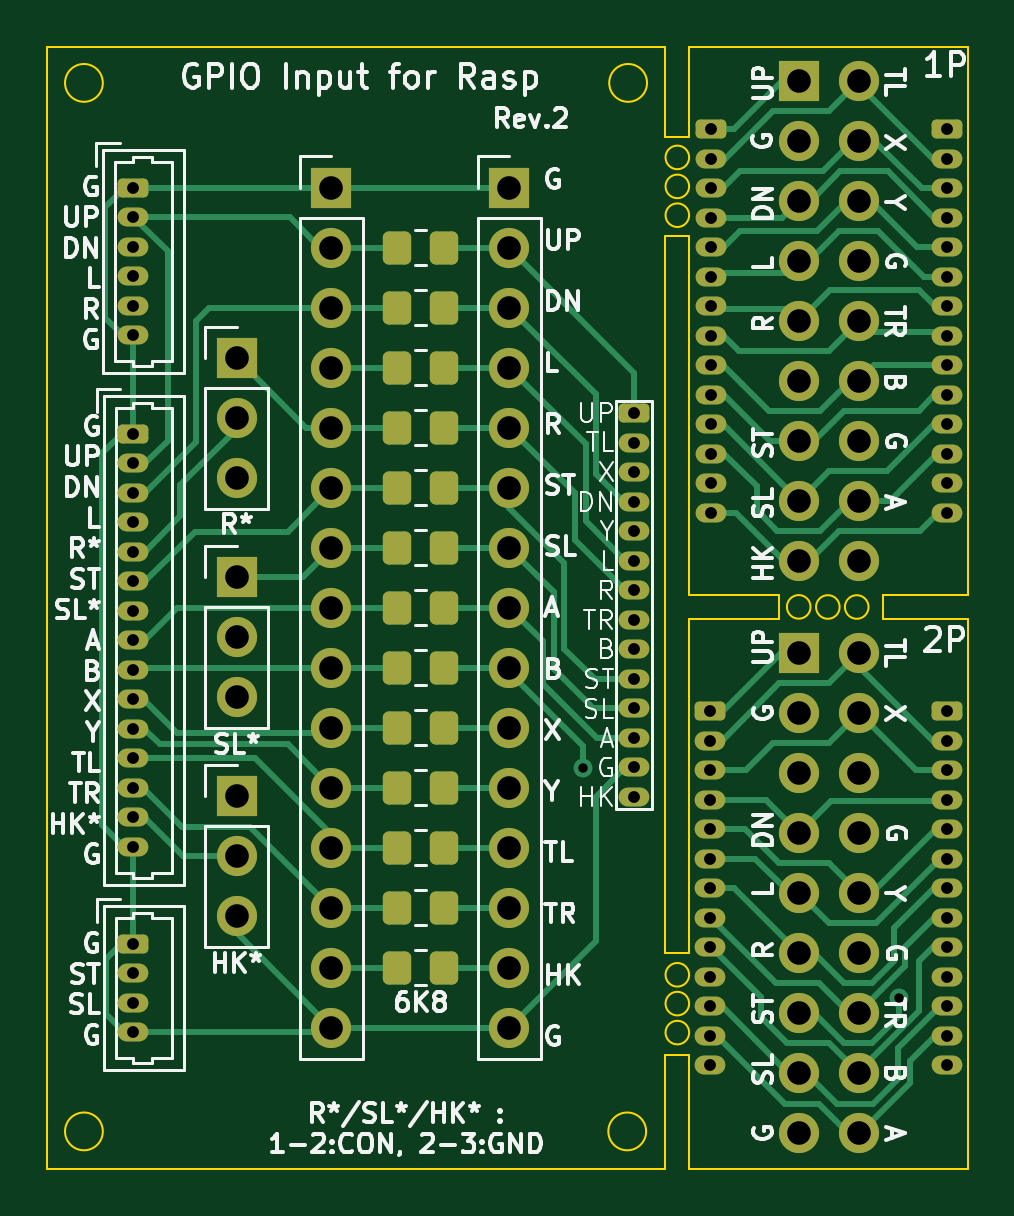
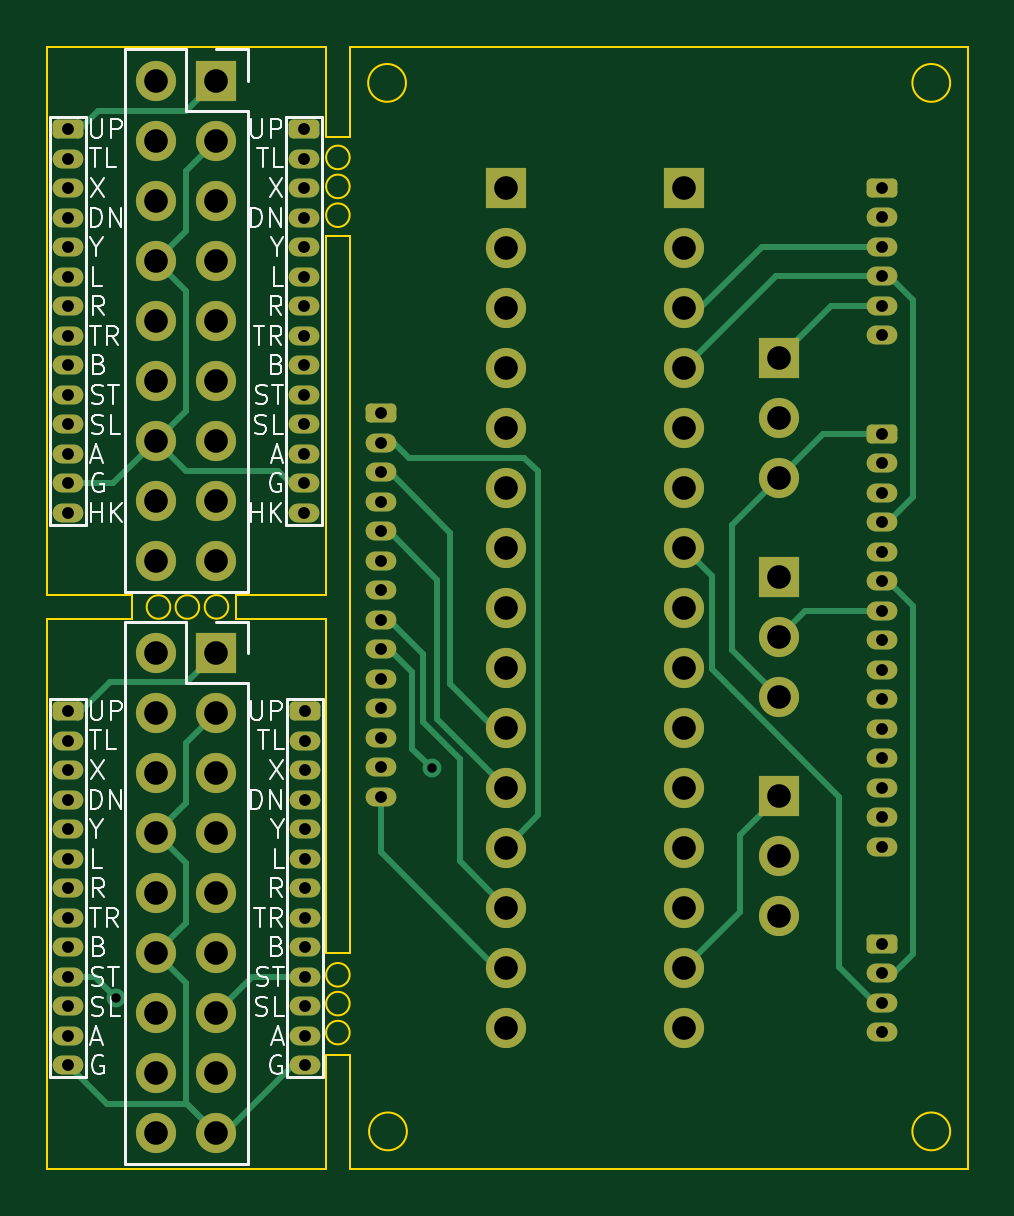
Circuit board: 11 layer files. Board 39.0 x 47.5 mm.
- bottom_copper: joystick_gpio_input-B_Cu.gbr (17166 bytes)
- bottom_mask: joystick_gpio_input-B_Mask.gbr (5688 bytes)
- paste: joystick_gpio_input-B_Paste.gbr (484 bytes)
- bottom_silk: joystick_gpio_input-B_Silkscreen.gbr (36071 bytes)
- outline: joystick_gpio_input-Edge_Cuts.gbr (2073 bytes)
- top_copper: joystick_gpio_input-F_Cu.gbr (29927 bytes)
- top_mask: joystick_gpio_input-F_Mask.gbr (6697 bytes)
- paste: joystick_gpio_input-F_Paste.gbr (2032 bytes)
- top_silk: joystick_gpio_input-F_Silkscreen.gbr (86149 bytes)
- drill: joystick_gpio_input-NPTH.drl (281 bytes)
- drill: joystick_gpio_input-PTH.drl (3130 bytes)

=== bottom_copper: joystick_gpio_input-B_Cu.gbr (17166 bytes, source omitted) ===
=== bottom_mask: joystick_gpio_input-B_Mask.gbr ===
%TF.GenerationSoftware,KiCad,Pcbnew,7.0.1*%
%TF.CreationDate,2023-03-26T20:19:22+09:00*%
%TF.ProjectId,joystick_gpio_input,6a6f7973-7469-4636-9b5f-6770696f5f69,2*%
%TF.SameCoordinates,PX78649acPY7936aa0*%
%TF.FileFunction,Soldermask,Bot*%
%TF.FilePolarity,Negative*%
%FSLAX46Y46*%
G04 Gerber Fmt 4.6, Leading zero omitted, Abs format (unit mm)*
G04 Created by KiCad (PCBNEW 7.0.1) date 2023-03-26 20:19:22*
%MOMM*%
%LPD*%
G01*
G04 APERTURE LIST*
G04 Aperture macros list*
%AMRoundRect*
0 Rectangle with rounded corners*
0 $1 Rounding radius*
0 $2 $3 $4 $5 $6 $7 $8 $9 X,Y pos of 4 corners*
0 Add a 4 corners polygon primitive as box body*
4,1,4,$2,$3,$4,$5,$6,$7,$8,$9,$2,$3,0*
0 Add four circle primitives for the rounded corners*
1,1,$1+$1,$2,$3*
1,1,$1+$1,$4,$5*
1,1,$1+$1,$6,$7*
1,1,$1+$1,$8,$9*
0 Add four rect primitives between the rounded corners*
20,1,$1+$1,$2,$3,$4,$5,0*
20,1,$1+$1,$4,$5,$6,$7,0*
20,1,$1+$1,$6,$7,$8,$9,0*
20,1,$1+$1,$8,$9,$2,$3,0*%
G04 Aperture macros list end*
%ADD10RoundRect,0.200000X-0.450000X0.200000X-0.450000X-0.200000X0.450000X-0.200000X0.450000X0.200000X0*%
%ADD11O,1.300000X0.800000*%
%ADD12R,1.700000X1.700000*%
%ADD13O,1.700000X1.700000*%
G04 APERTURE END LIST*
D10*
%TO.C,J5*%
X24850004Y31981800D03*
D11*
X24850004Y30731800D03*
X24850004Y29481800D03*
X24850004Y28231800D03*
X24850004Y26981800D03*
X24850004Y25731800D03*
X24850004Y24481800D03*
X24850004Y23231800D03*
X24850004Y21981800D03*
X24850004Y20731800D03*
X24850004Y19481800D03*
X24850004Y18231800D03*
X24850004Y16981800D03*
X24850004Y15731800D03*
%TD*%
D12*
%TO.C,JP3*%
X8009804Y15773400D03*
D13*
X8009804Y13233400D03*
X8009804Y10693400D03*
%TD*%
D10*
%TO.C,J1*%
X3615604Y41529000D03*
D11*
X3615604Y40279000D03*
X3615604Y39029000D03*
X3615604Y37779000D03*
X3615604Y36529000D03*
X3615604Y35279000D03*
%TD*%
D12*
%TO.C,J12*%
X12023004Y41529000D03*
D13*
X12023004Y38989000D03*
X12023004Y36449000D03*
X12023004Y33909000D03*
X12023004Y31369000D03*
X12023004Y28829000D03*
X12023004Y26289000D03*
X12023004Y23749000D03*
X12023004Y21209000D03*
X12023004Y18669000D03*
X12023004Y16129000D03*
X12023004Y13589000D03*
X12023004Y11049000D03*
X12023004Y8509000D03*
X12023004Y5969000D03*
%TD*%
D10*
%TO.C,J3*%
X3641004Y31115000D03*
D11*
X3641004Y29865000D03*
X3641004Y28615000D03*
X3641004Y27365000D03*
X3641004Y26115000D03*
X3641004Y24865000D03*
X3641004Y23615000D03*
X3641004Y22365000D03*
X3641004Y21115000D03*
X3641004Y19865000D03*
X3641004Y18615000D03*
X3641004Y17365000D03*
X3641004Y16115000D03*
X3641004Y14865000D03*
X3641004Y13615000D03*
%TD*%
D12*
%TO.C,JP1*%
X8009804Y34315400D03*
D13*
X8009804Y31775400D03*
X8009804Y29235400D03*
%TD*%
D12*
%TO.C,J4*%
X19561155Y41529000D03*
D13*
X19561155Y38989000D03*
X19561155Y36449000D03*
X19561155Y33909000D03*
X19561155Y31369000D03*
X19561155Y28829000D03*
X19561155Y26289000D03*
X19561155Y23749000D03*
X19561155Y21209000D03*
X19561155Y18669000D03*
X19561155Y16129000D03*
X19561155Y13589000D03*
X19561155Y11049000D03*
X19561155Y8509000D03*
X19561155Y5969000D03*
%TD*%
D12*
%TO.C,JP2*%
X8009804Y25044400D03*
D13*
X8009804Y22504400D03*
X8009804Y19964400D03*
%TD*%
D10*
%TO.C,J2*%
X3641004Y9525000D03*
D11*
X3641004Y8275000D03*
X3641004Y7025000D03*
X3641004Y5775000D03*
%TD*%
D10*
%TO.C,J9*%
X38071404Y19369800D03*
D11*
X38071404Y18119800D03*
X38071404Y16869800D03*
X38071404Y15619800D03*
X38071404Y14369800D03*
X38071404Y13119800D03*
X38071404Y11869800D03*
X38071404Y10619800D03*
X38071404Y9369800D03*
X38071404Y8119800D03*
X38071404Y6869800D03*
X38071404Y5619800D03*
X38071404Y4369800D03*
%TD*%
D10*
%TO.C,J11*%
X28063804Y19369800D03*
D11*
X28063804Y18119800D03*
X28063804Y16869800D03*
X28063804Y15619800D03*
X28063804Y14369800D03*
X28063804Y13119800D03*
X28063804Y11869800D03*
X28063804Y10619800D03*
X28063804Y9369800D03*
X28063804Y8119800D03*
X28063804Y6869800D03*
X28063804Y5619800D03*
X28063804Y4369800D03*
%TD*%
D12*
%TO.C,J7*%
X31818004Y21823600D03*
D13*
X34358004Y21823600D03*
X31818004Y19283600D03*
X34358004Y19283600D03*
X31818004Y16743600D03*
X34358004Y16743600D03*
X31818004Y14203600D03*
X34358004Y14203600D03*
X31818004Y11663600D03*
X34358004Y11663600D03*
X31818004Y9123600D03*
X34358004Y9123600D03*
X31818004Y6583600D03*
X34358004Y6583600D03*
X31818004Y4043600D03*
X34358004Y4043600D03*
X31818004Y1503600D03*
X34358004Y1503600D03*
%TD*%
D10*
%TO.C,J8*%
X38071404Y44007800D03*
D11*
X38071404Y42757800D03*
X38071404Y41507800D03*
X38071404Y40257800D03*
X38071404Y39007800D03*
X38071404Y37757800D03*
X38071404Y36507800D03*
X38071404Y35257800D03*
X38071404Y34007800D03*
X38071404Y32757800D03*
X38071404Y31507800D03*
X38071404Y30257800D03*
X38071404Y29007800D03*
X38071404Y27757800D03*
%TD*%
D12*
%TO.C,J6*%
X31818004Y46055200D03*
D13*
X34358004Y46055200D03*
X31818004Y43515200D03*
X34358004Y43515200D03*
X31818004Y40975200D03*
X34358004Y40975200D03*
X31818004Y38435200D03*
X34358004Y38435200D03*
X31818004Y35895200D03*
X34358004Y35895200D03*
X31818004Y33355200D03*
X34358004Y33355200D03*
X31818004Y30815200D03*
X34358004Y30815200D03*
X31818004Y28275200D03*
X34358004Y28275200D03*
X31818004Y25735200D03*
X34358004Y25735200D03*
%TD*%
D10*
%TO.C,J10*%
X28089204Y44007800D03*
D11*
X28089204Y42757800D03*
X28089204Y41507800D03*
X28089204Y40257800D03*
X28089204Y39007800D03*
X28089204Y37757800D03*
X28089204Y36507800D03*
X28089204Y35257800D03*
X28089204Y34007800D03*
X28089204Y32757800D03*
X28089204Y31507800D03*
X28089204Y30257800D03*
X28089204Y29007800D03*
X28089204Y27757800D03*
%TD*%
M02*

=== paste: joystick_gpio_input-B_Paste.gbr ===
%TF.GenerationSoftware,KiCad,Pcbnew,7.0.1*%
%TF.CreationDate,2023-03-26T20:19:22+09:00*%
%TF.ProjectId,joystick_gpio_input,6a6f7973-7469-4636-9b5f-6770696f5f69,2*%
%TF.SameCoordinates,PX78649acPY7936aa0*%
%TF.FileFunction,Paste,Bot*%
%TF.FilePolarity,Positive*%
%FSLAX46Y46*%
G04 Gerber Fmt 4.6, Leading zero omitted, Abs format (unit mm)*
G04 Created by KiCad (PCBNEW 7.0.1) date 2023-03-26 20:19:22*
%MOMM*%
%LPD*%
G01*
G04 APERTURE LIST*
G04 APERTURE END LIST*
M02*

=== bottom_silk: joystick_gpio_input-B_Silkscreen.gbr (36071 bytes, source omitted) ===
=== outline: joystick_gpio_input-Edge_Cuts.gbr ===
%TF.GenerationSoftware,KiCad,Pcbnew,7.0.1*%
%TF.CreationDate,2023-03-26T20:19:22+09:00*%
%TF.ProjectId,joystick_gpio_input,6a6f7973-7469-4636-9b5f-6770696f5f69,2*%
%TF.SameCoordinates,PX78649acPY7936aa0*%
%TF.FileFunction,Profile,NP*%
%FSLAX46Y46*%
G04 Gerber Fmt 4.6, Leading zero omitted, Abs format (unit mm)*
G04 Created by KiCad (PCBNEW 7.0.1) date 2023-03-26 20:19:22*
%MOMM*%
%LPD*%
G01*
G04 APERTURE LIST*
%TA.AperFunction,Profile*%
%ADD10C,0.100000*%
%TD*%
G04 APERTURE END LIST*
D10*
X27166804Y5757800D02*
G75*
G03*
X27166804Y5757800I-500000J0D01*
G01*
X26158804Y43662600D02*
X27174804Y43662600D01*
X27174804Y47498000D01*
X38960404Y47498000D01*
X38960404Y24282400D01*
X35379004Y24282400D01*
X35379004Y23266400D01*
X38960404Y23266400D01*
X38960404Y0D01*
X27174804Y0D01*
X27174804Y4826000D01*
X26158804Y4826000D01*
X26158804Y0D01*
X0Y0D01*
X-3196Y47498000D01*
X26158804Y47498000D01*
X26158804Y43662600D01*
X2346204Y1574800D02*
G75*
G03*
X2346204Y1574800I-800000J0D01*
G01*
X2346204Y45961200D02*
G75*
G03*
X2346204Y45961200I-800000J0D01*
G01*
X34761404Y23774400D02*
G75*
G03*
X34761404Y23774400I-500000J0D01*
G01*
X25346004Y1574800D02*
G75*
G03*
X25346004Y1574800I-800000J0D01*
G01*
X27174804Y24282400D02*
X30984804Y24282400D01*
X30984804Y23266400D01*
X27174804Y23266400D01*
X27174804Y9144000D01*
X26158804Y9144000D01*
X26158804Y39497000D01*
X27174804Y39497000D01*
X27174804Y24282400D01*
X27166804Y6985000D02*
G75*
G03*
X27166804Y6985000I-500000J0D01*
G01*
X27166804Y8204200D02*
G75*
G03*
X27166804Y8204200I-500000J0D01*
G01*
X27166804Y40360600D02*
G75*
G03*
X27166804Y40360600I-500000J0D01*
G01*
X25384004Y45961200D02*
G75*
G03*
X25384004Y45961200I-800000J0D01*
G01*
X27166804Y42807000D02*
G75*
G03*
X27166804Y42807000I-500000J0D01*
G01*
X27166804Y41579800D02*
G75*
G03*
X27166804Y41579800I-500000J0D01*
G01*
X32305604Y23779400D02*
G75*
G03*
X32305604Y23779400I-500000J0D01*
G01*
X33538204Y23774400D02*
G75*
G03*
X33538204Y23774400I-500000J0D01*
G01*
M02*

=== top_copper: joystick_gpio_input-F_Cu.gbr (29927 bytes, source omitted) ===
=== top_mask: joystick_gpio_input-F_Mask.gbr (6697 bytes, source omitted) ===
=== paste: joystick_gpio_input-F_Paste.gbr (2032 bytes, source withheld) ===
=== top_silk: joystick_gpio_input-F_Silkscreen.gbr (86149 bytes, source omitted) ===
=== drill: joystick_gpio_input-NPTH.drl ===
M48
; DRILL file {KiCad 7.0.1} date Sun Mar 26 20:19:24 2023
; FORMAT={-:-/ absolute / inch / decimal}
; #@! TF.CreationDate,2023-03-26T20:19:24+09:00
; #@! TF.GenerationSoftware,Kicad,Pcbnew,7.0.1
; #@! TF.FileFunction,NonPlated,1,2,NPTH
FMAT,2
INCH
%
G90
G05
T0
M30

=== drill: joystick_gpio_input-PTH.drl ===
M48
; DRILL file {KiCad 7.0.1} date Sun Mar 26 20:19:24 2023
; FORMAT={-:-/ absolute / inch / decimal}
; #@! TF.CreationDate,2023-03-26T20:19:24+09:00
; #@! TF.GenerationSoftware,Kicad,Pcbnew,7.0.1
; #@! TF.FileFunction,Plated,1,2,PTH
FMAT,2
INCH
; #@! TA.AperFunction,Plated,PTH,ViaDrill
T1C0.0157
; #@! TA.AperFunction,Plated,PTH,ComponentDrill
T2C0.0197
; #@! TA.AperFunction,Plated,PTH,ComponentDrill
T3C0.0394
%
G90
G05
T1
X0.8931Y0.667
X1.4194Y0.2842
T2
X0.1423Y1.635
X0.1423Y1.5858
X0.1423Y1.5366
X0.1423Y1.4874
X0.1423Y1.4381
X0.1423Y1.3889
X0.1433Y1.225
X0.1433Y1.1758
X0.1433Y1.1266
X0.1433Y1.0774
X0.1433Y1.0281
X0.1433Y0.9789
X0.1433Y0.9297
X0.1433Y0.8805
X0.1433Y0.8313
X0.1433Y0.7821
X0.1433Y0.7329
X0.1433Y0.6837
X0.1433Y0.6344
X0.1433Y0.5852
X0.1433Y0.536
X0.1433Y0.375
X0.1433Y0.3258
X0.1433Y0.2766
X0.1433Y0.2274
X0.9783Y1.2591
X0.9783Y1.2099
X0.9783Y1.1607
X0.9783Y1.1115
X0.9783Y1.0623
X0.9783Y1.0131
X0.9783Y0.9639
X0.9783Y0.9146
X0.9783Y0.8654
X0.9783Y0.8162
X0.9783Y0.767
X0.9783Y0.7178
X0.9783Y0.6686
X0.9783Y0.6194
X1.1049Y0.7626
X1.1049Y0.7134
X1.1049Y0.6642
X1.1049Y0.615
X1.1049Y0.5657
X1.1049Y0.5165
X1.1049Y0.4673
X1.1049Y0.4181
X1.1049Y0.3689
X1.1049Y0.3197
X1.1049Y0.2705
X1.1049Y0.2213
X1.1049Y0.172
X1.1059Y1.7326
X1.1059Y1.6834
X1.1059Y1.6342
X1.1059Y1.585
X1.1059Y1.5357
X1.1059Y1.4865
X1.1059Y1.4373
X1.1059Y1.3881
X1.1059Y1.3389
X1.1059Y1.2897
X1.1059Y1.2405
X1.1059Y1.1913
X1.1059Y1.142
X1.1059Y1.0928
X1.4989Y1.7326
X1.4989Y1.6834
X1.4989Y1.6342
X1.4989Y1.585
X1.4989Y1.5357
X1.4989Y1.4865
X1.4989Y1.4373
X1.4989Y1.3881
X1.4989Y1.3389
X1.4989Y1.2897
X1.4989Y1.2405
X1.4989Y1.1913
X1.4989Y1.142
X1.4989Y1.0928
X1.4989Y0.7626
X1.4989Y0.7134
X1.4989Y0.6642
X1.4989Y0.615
X1.4989Y0.5657
X1.4989Y0.5165
X1.4989Y0.4673
X1.4989Y0.4181
X1.4989Y0.3689
X1.4989Y0.3197
X1.4989Y0.2705
X1.4989Y0.2213
X1.4989Y0.172
T3
X0.3153Y1.351
X0.3153Y1.251
X0.3153Y1.151
X0.3153Y0.986
X0.3153Y0.886
X0.3153Y0.786
X0.3153Y0.621
X0.3153Y0.521
X0.3153Y0.421
X0.4733Y1.635
X0.4733Y1.535
X0.4733Y1.435
X0.4733Y1.335
X0.4733Y1.235
X0.4733Y1.135
X0.4733Y1.035
X0.4733Y0.935
X0.4733Y0.835
X0.4733Y0.735
X0.4733Y0.635
X0.4733Y0.535
X0.4733Y0.435
X0.4733Y0.335
X0.4733Y0.235
X0.7701Y1.635
X0.7701Y1.535
X0.7701Y1.435
X0.7701Y1.335
X0.7701Y1.235
X0.7701Y1.135
X0.7701Y1.035
X0.7701Y0.935
X0.7701Y0.835
X0.7701Y0.735
X0.7701Y0.635
X0.7701Y0.535
X0.7701Y0.435
X0.7701Y0.335
X0.7701Y0.235
X1.2527Y1.8132
X1.2527Y1.7132
X1.2527Y1.6132
X1.2527Y1.5132
X1.2527Y1.4132
X1.2527Y1.3132
X1.2527Y1.2132
X1.2527Y1.1132
X1.2527Y1.0132
X1.2527Y0.8592
X1.2527Y0.7592
X1.2527Y0.6592
X1.2527Y0.5592
X1.2527Y0.4592
X1.2527Y0.3592
X1.2527Y0.2592
X1.2527Y0.1592
X1.2527Y0.0592
X1.3527Y1.8132
X1.3527Y1.7132
X1.3527Y1.6132
X1.3527Y1.5132
X1.3527Y1.4132
X1.3527Y1.3132
X1.3527Y1.2132
X1.3527Y1.1132
X1.3527Y1.0132
X1.3527Y0.8592
X1.3527Y0.7592
X1.3527Y0.6592
X1.3527Y0.5592
X1.3527Y0.4592
X1.3527Y0.3592
X1.3527Y0.2592
X1.3527Y0.1592
X1.3527Y0.0592
T0
M30
